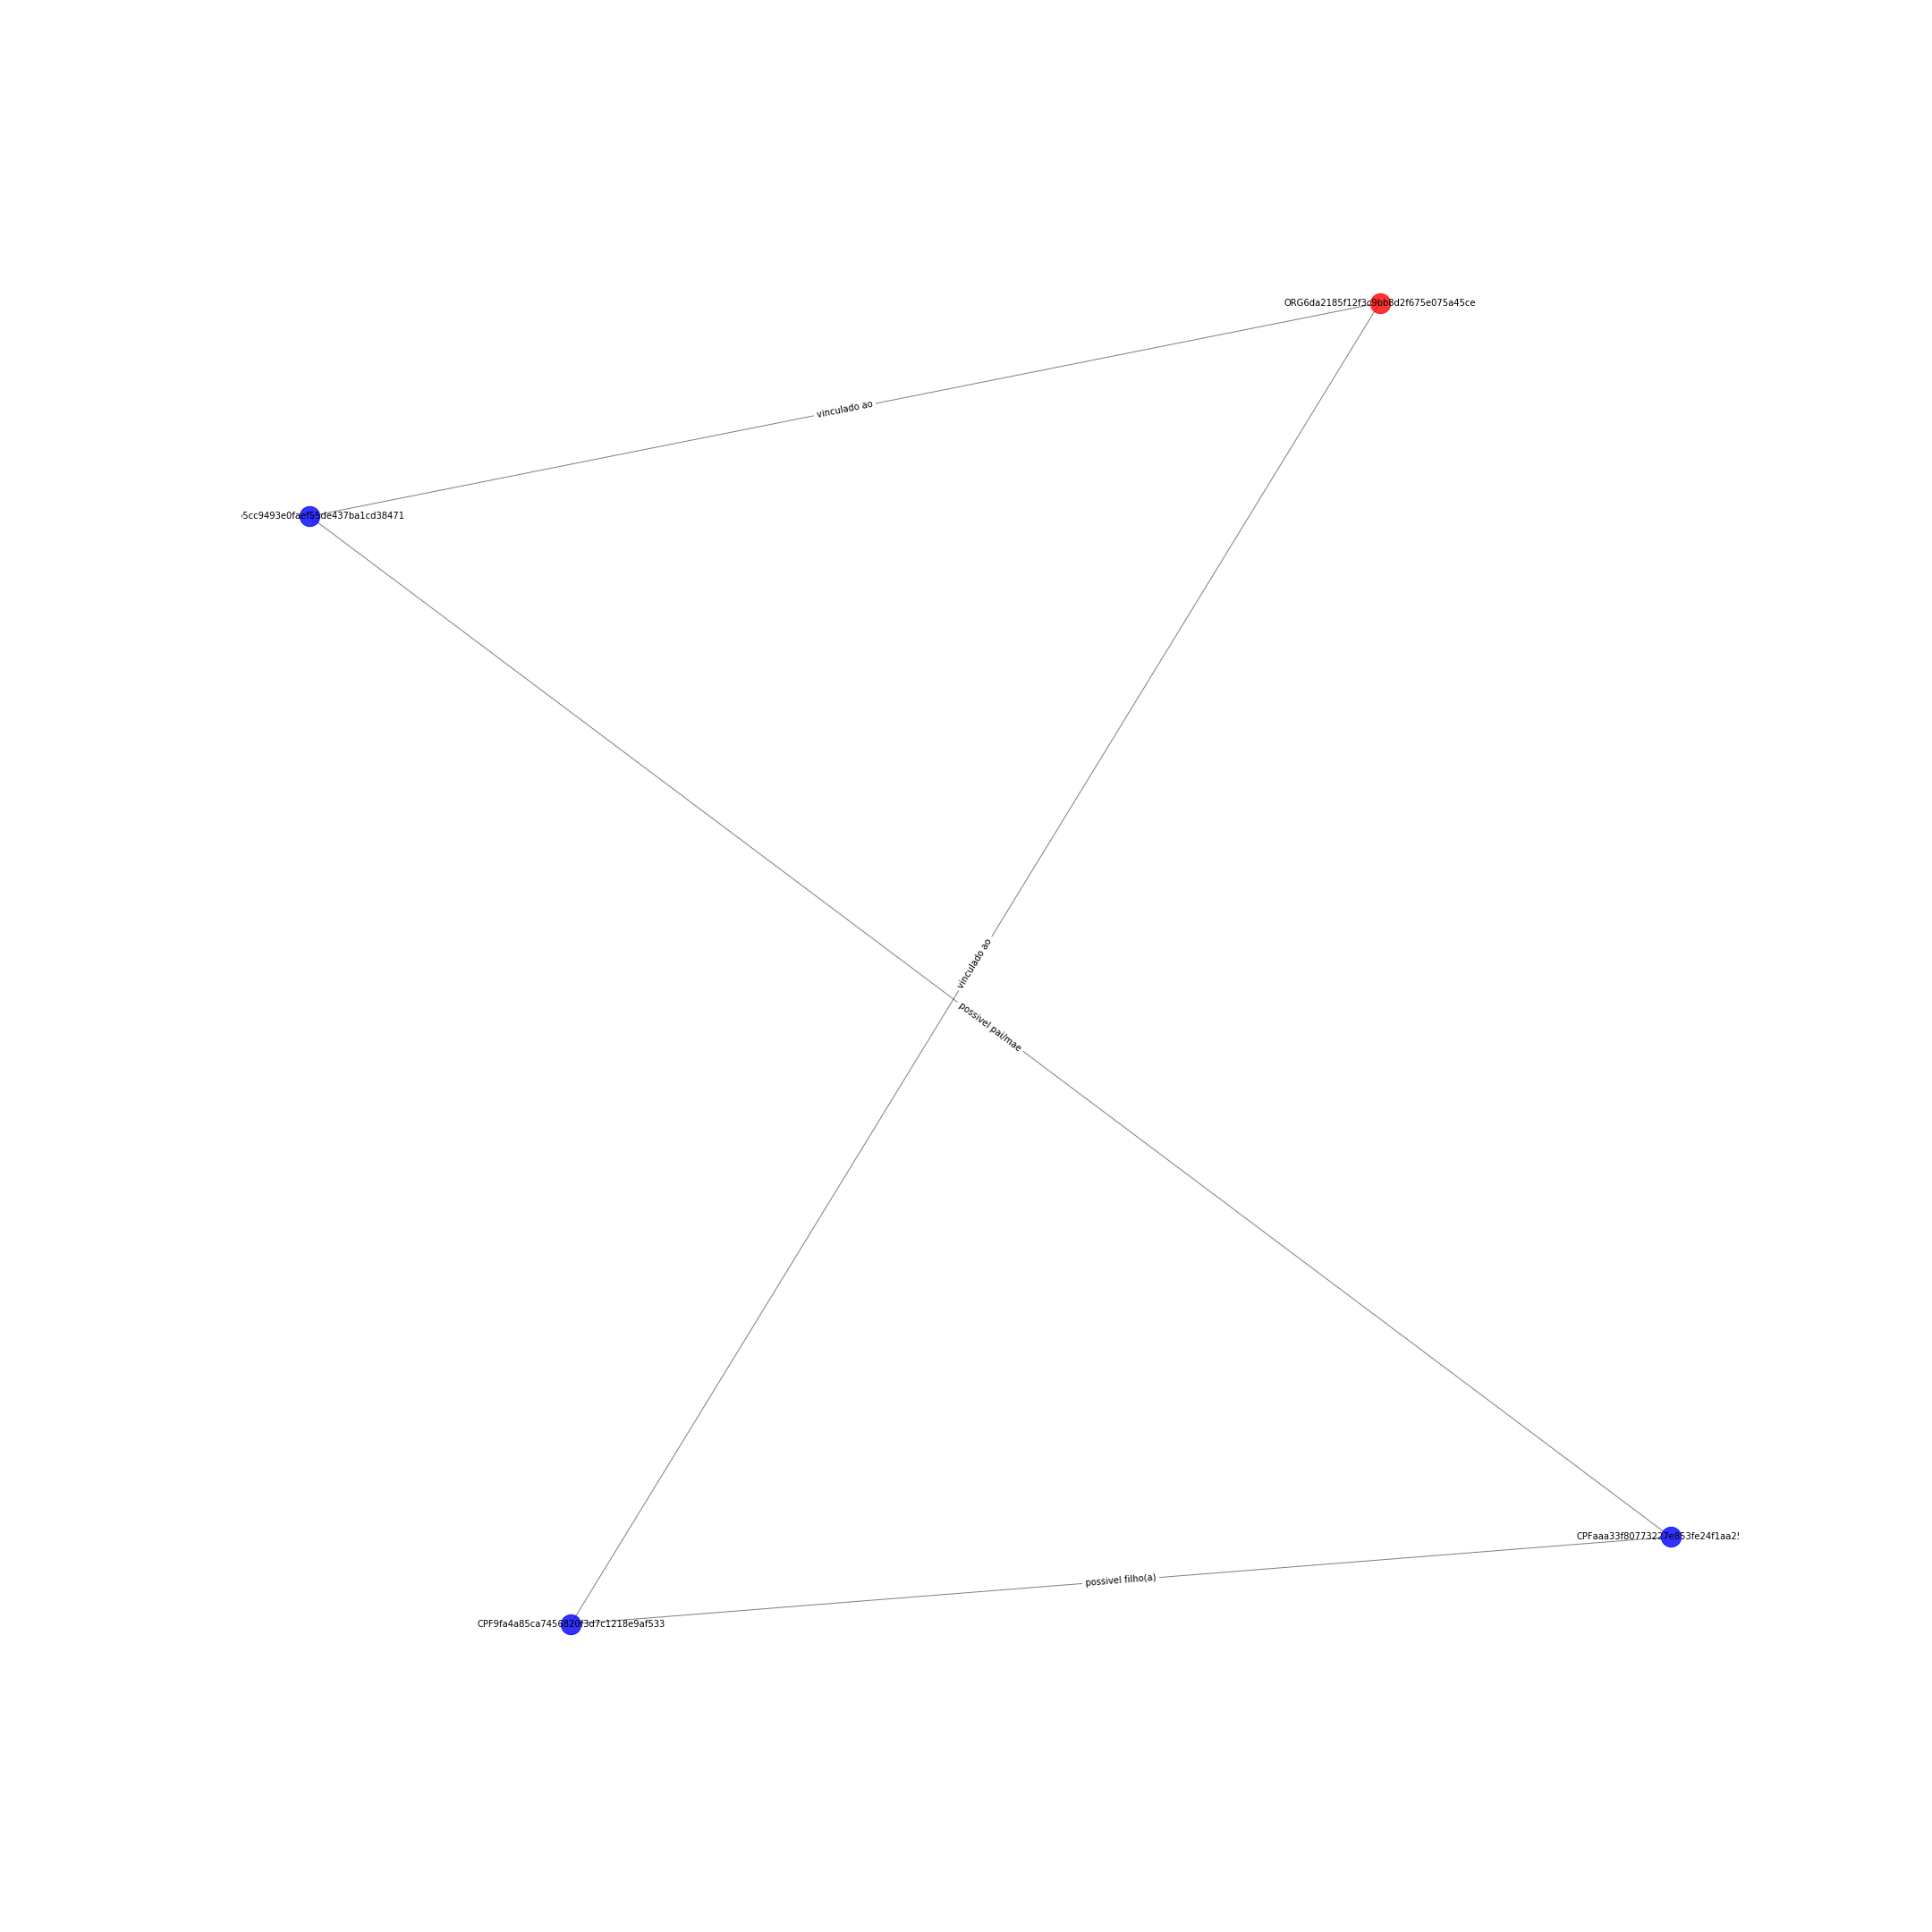

The table this chart was drawn from, first rows:
CPF1b5cc9493e0faef55de437ba1cd38471; CPFaaa33f80773227e853fe24f1aa25216c; {'etiqueta': 'possivel pai/mae'}
CPF1b5cc9493e0faef55de437ba1cd38471; ORG6da2185f12f3c9bb8d2f675e075a45ce; {'etiqueta': 'vinculado ao'}
ORG6da2185f12f3c9bb8d2f675e075a45ce; CPF9fa4a85ca7456820f3d7c1218e9af533; {'etiqueta': 'vinculado ao'}
CPFaaa33f80773227e853fe24f1aa25216c; CPF9fa4a85ca7456820f3d7c1218e9af533; {'etiqueta': 'possivel filho(a)'}
